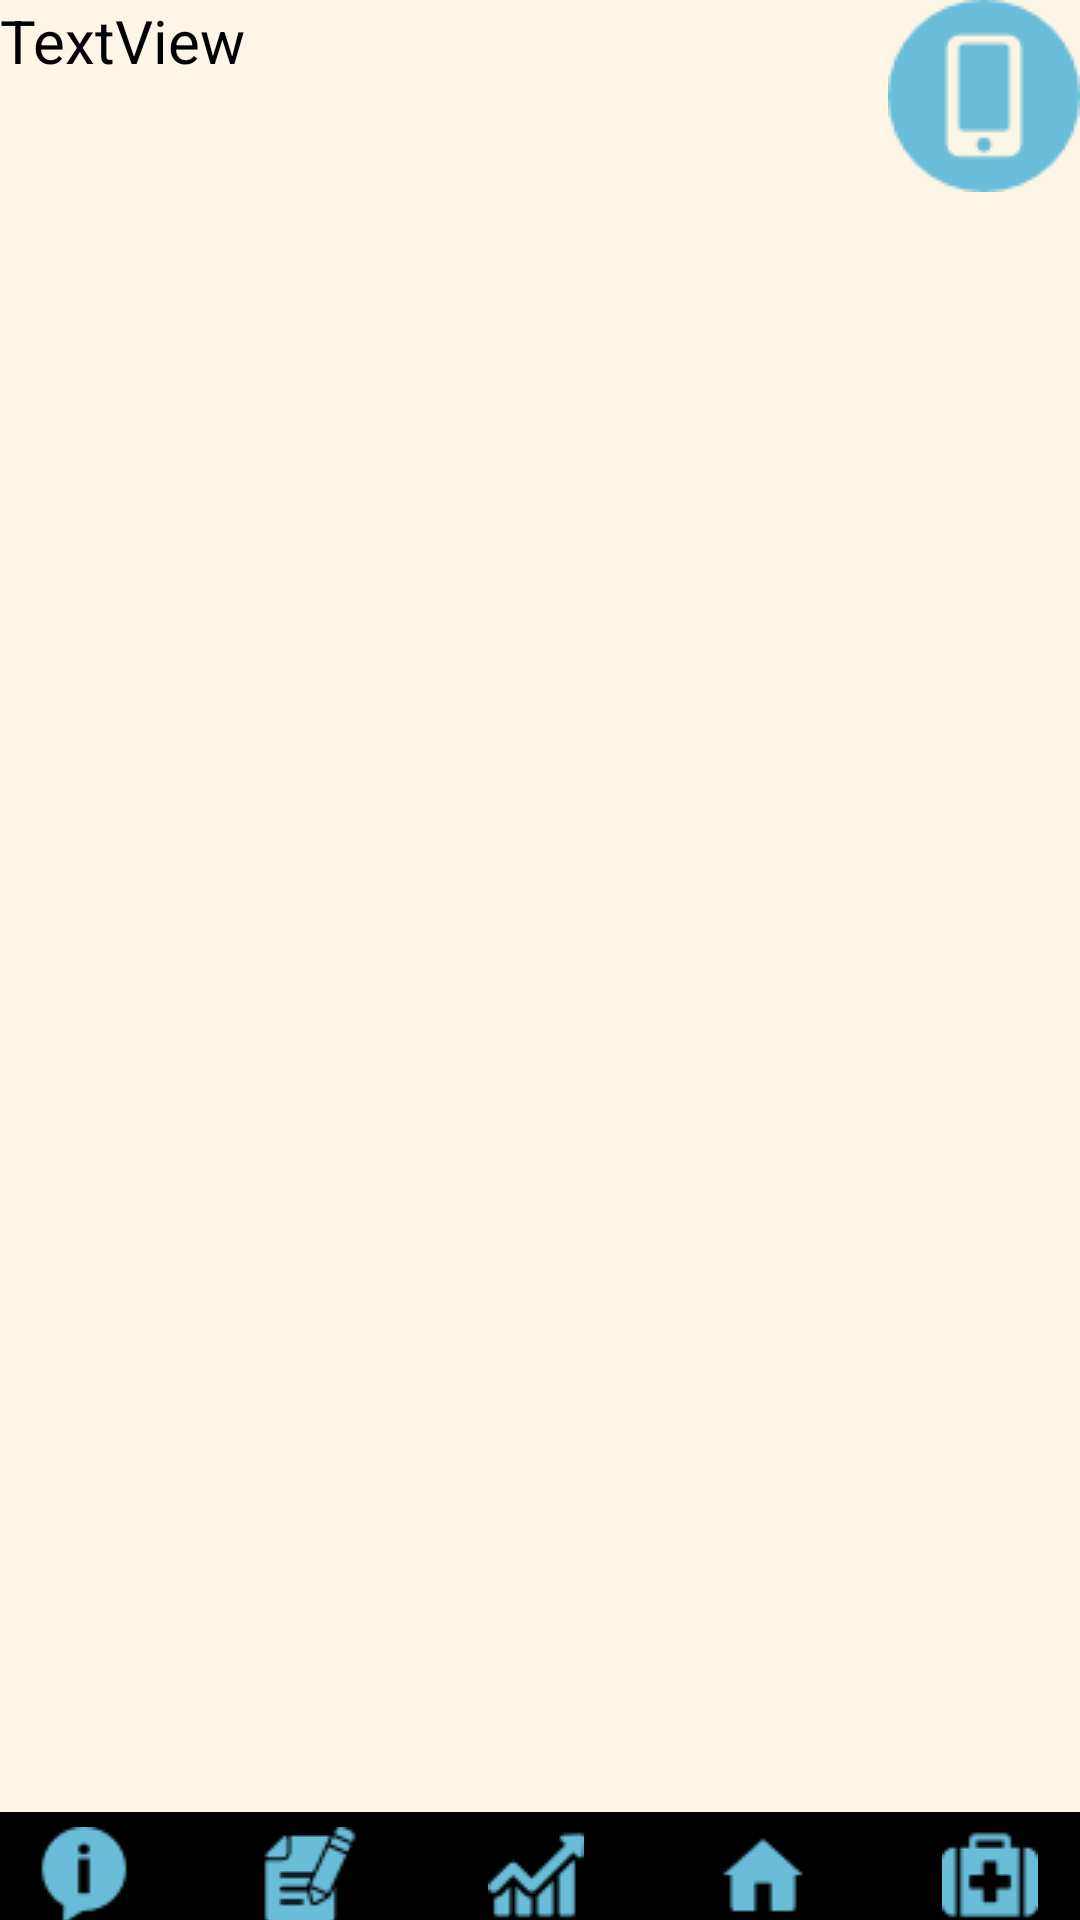

Write the Android layout XML for this screen, with the resource values it uses.
<!-- AndroidManifest.xml: application theme AppTheme -->
<!-- res/layout/activity_about_developers_info.xml -->
<?xml version="1.0" encoding="utf-8"?>
<RelativeLayout xmlns:android="http://schemas.android.com/apk/res/android"
    xmlns:tools="http://schemas.android.com/tools"
    android:id="@+id/activity_about_developers_info"
    android:layout_width="match_parent"
    android:layout_height="match_parent"
    android:background="#FFFDF5E5"

    tools:context="com.diasafenight.diasafenight.AboutDevelopersInfo">

    <TextView
        android:text="TextView"
        android:layout_width="wrap_content"
        android:layout_height="wrap_content"
        android:id="@+id/devInfo"
        android:layout_alignParentBottom="true"
        android:layout_alignParentLeft="true"
        android:layout_alignParentStart="true"
        android:layout_alignParentTop="true"
        tools:text="SampleTest"
        android:textAlignment="textStart"
        android:fontFamily="sans-serif"
        android:textColor="@color/colorAccent"
        android:layout_alignParentRight="true"
        android:layout_alignParentEnd="true"
        android:textSize="20sp" />

    <Button
        android:text=""
        android:layout_width="64dp"
        android:layout_height="64dp"
        android:background="@android:color/transparent"
        android:id="@+id/graphBtn"
        android:drawableRight="@drawable/smartphone"
        android:drawableEnd="@drawable/smartphone"
        android:layout_above="@+id/inputListBtn"
        android:layout_alignParentRight="true"
        android:layout_alignParentEnd="true"
        android:layout_marginBottom="15dp"
        />
    <LinearLayout
        android:orientation="horizontal"
        android:layout_width="match_parent"
        android:background="#000000"

        android:paddingRight="14dp"
        android:paddingTop="5dp"


        android:layout_height="36dp"
        android:layout_alignParentBottom="true"
        android:layout_alignParentLeft="true"
        android:layout_alignParentStart="true">

        <Button

            android:background="@android:color/transparent"
            android:id="@+id/devInfoBtn"
            android:text=""
            android:layout_width="32dp"
            android:layout_height="32dp"
            android:drawableRight="@drawable/info_blue"
            android:drawableEnd="@drawable/info_blue"
            android:gravity="center"
            android:layout_weight="0.28" />

        <Button
            android:text=""
            android:layout_width="32dp"
            android:layout_height="32dp"
            android:background="@android:color/transparent"
            android:id="@+id/glucoseListBtn"
            android:drawableRight="@drawable/input_list_icon"
            android:drawableEnd="@drawable/input_list_icon"
            android:gravity="center"
            android:layout_weight="1" />

        <Button
            android:text=""
            android:layout_width="32dp"
            android:layout_height="32dp"
            android:background="@android:color/transparent"
            android:id="@+id/graphBtn"
            android:drawableRight="@drawable/icon_chart_blue"
            android:drawableEnd="@drawable/icon_chart_blue"
            android:gravity="center"
            android:layout_weight="1" />

        <Button
            android:text=""
            android:layout_width="32dp"
            android:layout_height="32dp"
            android:background="@android:color/transparent"
            android:id="@+id/homeBtn"
            android:drawableRight="@drawable/home_icon"
            android:drawableEnd="@drawable/home_icon"
            android:gravity="center"
            android:layout_weight="1"  />

        <Button
            android:text=""
            android:layout_width="32dp"
            android:layout_height="32dp"
            android:background="@android:color/transparent"
            android:id="@+id/insulineBtn"
            android:drawableRight="@drawable/medical_kit"
            android:drawableEnd="@drawable/medical_kit"
            android:gravity="center"
            android:layout_weight="1"  />


    </LinearLayout>
</RelativeLayout>
<!-- resources referenced by this layout -->
<resources>
  <color name="colorAccent">#000000</color>
  <!-- drawable home_icon: png bitmap (drawable, 457 bytes) -->
  <!-- drawable icon_chart_blue: png bitmap (drawable, 954 bytes) -->
  <!-- drawable info_blue: png bitmap (drawable, 947 bytes) -->
  <!-- drawable input_list_icon: png bitmap (drawable, 1230 bytes) -->
  <!-- drawable medical_kit: png bitmap (drawable, 657 bytes) -->
  <!-- drawable smartphone: png bitmap (drawable, 1143 bytes) -->
  <style name="AppTheme" parent="Theme.AppCompat.Light.DarkActionBar">
          
          <item name="colorPrimary">@color/DiaSafe_bluemain_001</item>
          <item name="colorPrimaryDark">@color/DiaSafe_toptop001</item>
          <item name="colorAccent">@color/DiaSafe_pinkElement_001</item>
          <item name="android:textColorPrimary">@color/colorAccent</item>
          <item name="android:windowNoTitle">true</item>
          <item name="android:windowFullscreen">true</item>
          <item name="android:actionBarStyle">@style/AppTheme.ActionBarStyle</item>
          <item name="actionBarStyle">@style/AppTheme.ActionBarStyle</item>
      </style>
  <color name="DiaSafe_bluemain_001">#69bdd9</color>
  <color name="DiaSafe_toptop001">#22809f</color>
  <color name="DiaSafe_pinkElement_001">#f6a6b2</color>
  <style name="AppTheme.ActionBarStyle" parent="@style/Widget.AppCompat.Light.ActionBar">
          <item name="background">@color/DiaSafe_ActionBarBackground</item>
          <item name="logo">@drawable/logo112</item>
          <item name="displayOptions">useLogo|showHome</item>
          
  
      </style>
  <color name="DiaSafe_ActionBarBackground">#000000</color>
  <!-- drawable logo112: png bitmap (drawable, 7686 bytes) -->
</resources>
